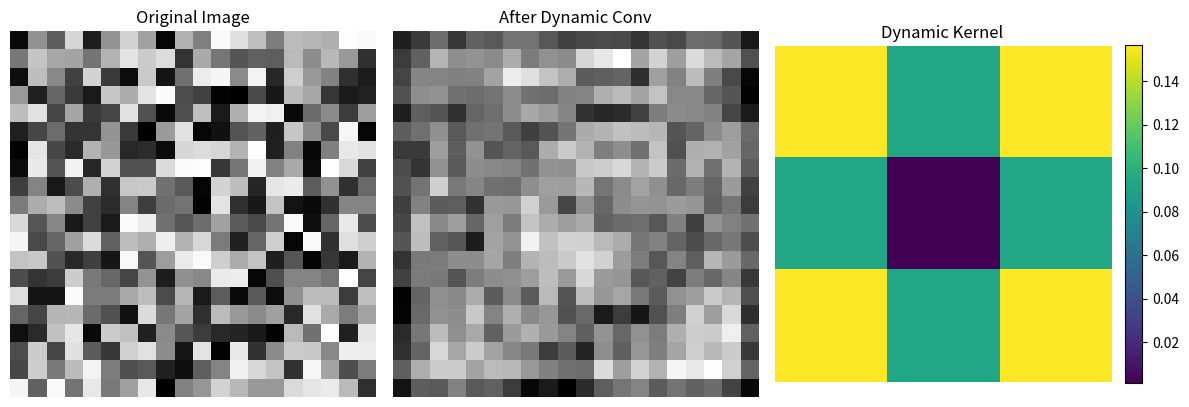

Generate this figure with matplotlib:
import numpy as np
import matplotlib.pyplot as plt

def dynamic_kernel(image):
    # Create a 3x3 kernel from image statistics (mean, std)
    mean = np.mean(image)
    std = np.std(image)
    kernel = np.array([
        [mean, std, mean],
        [std,  1,  std ],
        [mean, std, mean]
    ])
    kernel /= np.sum(np.abs(kernel))
    return kernel

def dynamic_conv2d(image):
    H, W = image.shape
    kernel = dynamic_kernel(image)
    kH, kW = kernel.shape
    pad_h, pad_w = kH // 2, kW // 2
    img_padded = np.pad(image, ((pad_h, pad_h), (pad_w, pad_w)), mode='constant')
    output = np.zeros_like(image)
    for i in range(H):
        for j in range(W):
            region = img_padded[i:i+kH, j:j+kW]
            output[i, j] = np.sum(region * kernel)
    return output, kernel

# Create random image
img = (np.random.rand(20, 20) * 255).astype(np.float32)

# Apply dynamic convolution
out, kern = dynamic_conv2d(img)

# Display original, convolution result, and kernel
fig, axes = plt.subplots(1, 3, figsize=(12, 4))
axes[0].imshow(img, cmap='gray')
axes[0].set_title("Original Image")
axes[0].axis('off')

axes[1].imshow(out, cmap='gray')
axes[1].set_title("After Dynamic Conv")
axes[1].axis('off')

im = axes[2].imshow(kern, cmap='viridis')
axes[2].set_title("Dynamic Kernel")
axes[2].axis('off')
fig.colorbar(im, ax=axes[2], fraction=0.046, pad=0.04)

plt.tight_layout()
plt.show()
